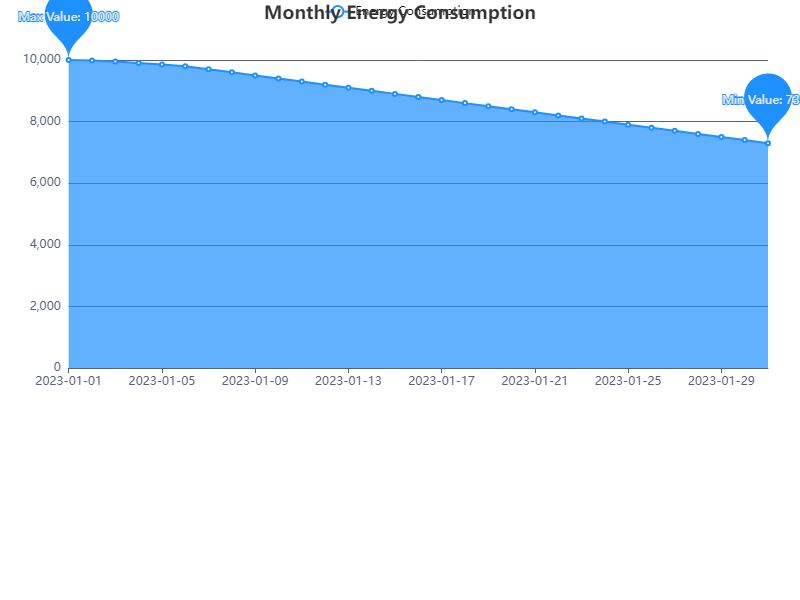

Source data for this figure (header and first rows):
markdown
Date, Value
2023-01-01, 10000
2023-01-02, 9980
2023-01-03, 9950
2023-01-04, 9900
2023-01-05, 9850
2023-01-06, 9800
2023-01-07, 9700
2023-01-08, 9600
2023-01-09, 9500
2023-01-10, 9400
2023-01-11, 9300
2023-01-12, 9200
2023-01-13, 9100
2023-01-14, 9000
2023-01-15, 8900
2023-01-16, 8800
2023-01-17, 8700
2023-01-18, 8600
2023-01-19, 8500
2023-01-20, 8400
2023-01-21, 8300
2023-01-22, 8200
2023-01-23, 8100
2023-01-24, 8000
2023-01-25, 7900
2023-01-26, 7800
2023-01-27, 7700
2023-01-28, 7600
2023-01-29, 7500
2023-01-30, 7400
2023-01-31, 7300
